Labelled photos from "data", an image-classification folder in asofiorg/AgroScan. The possible labels are: fito, healthy, monilia pod rot, pod borer.

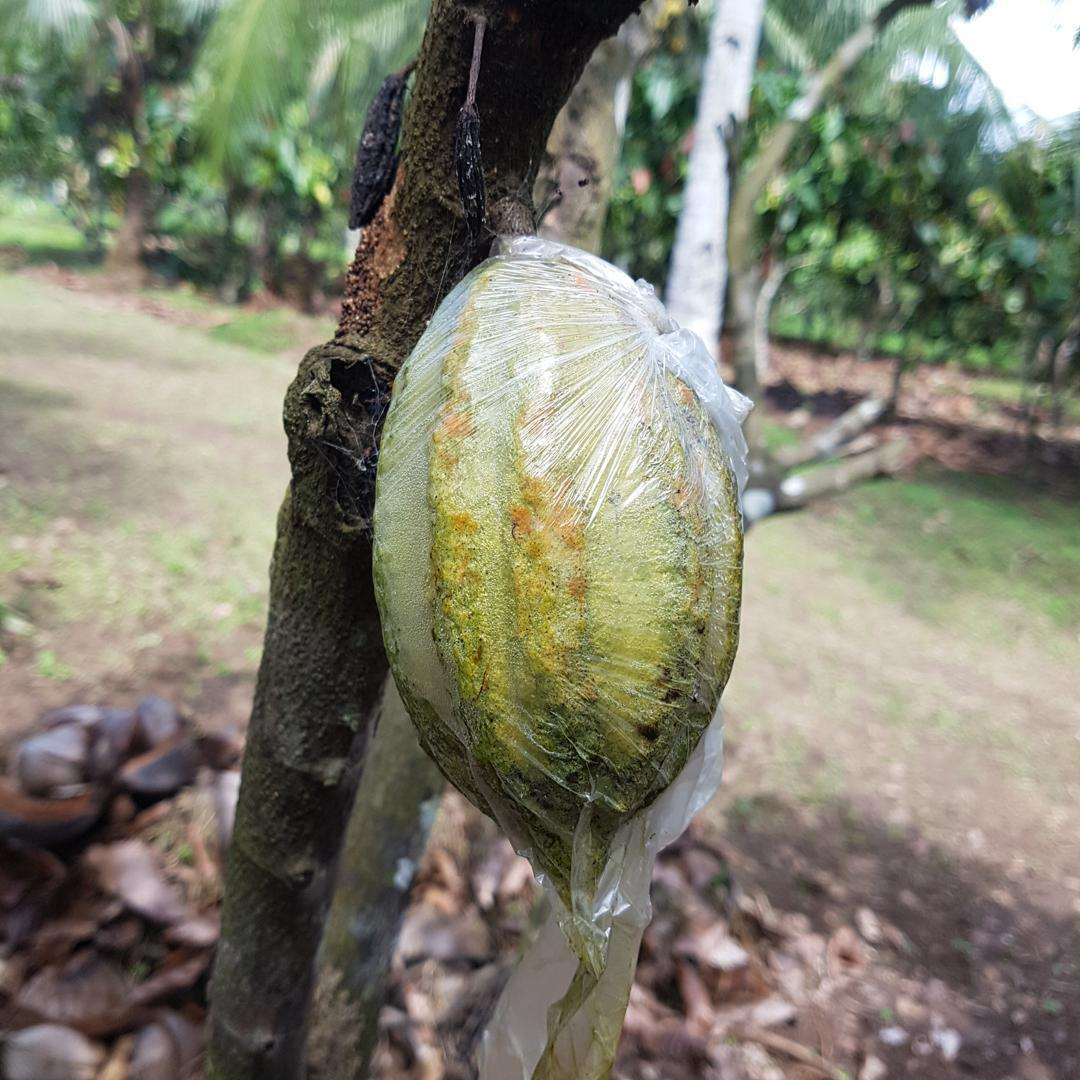
Label: pod borer

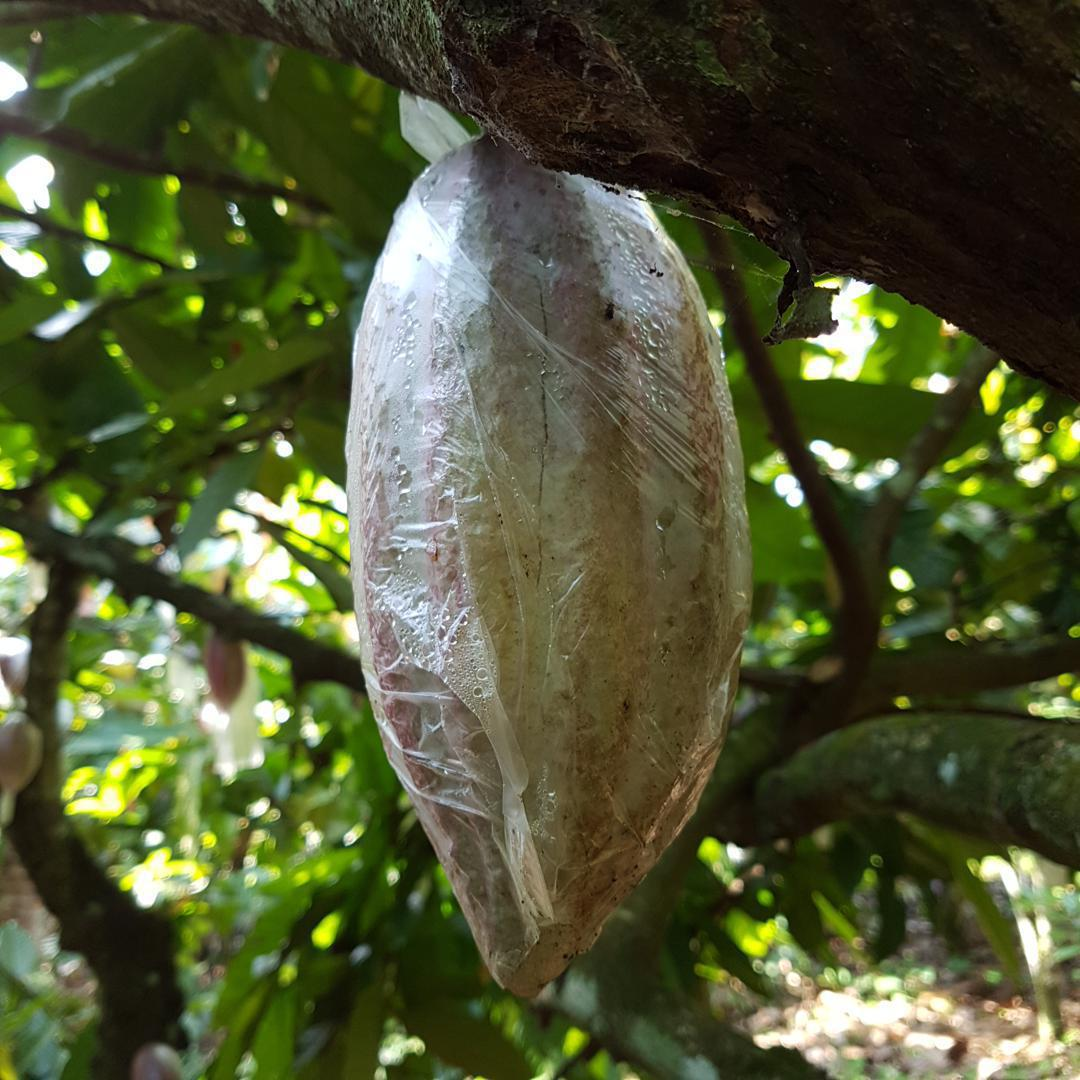
Label: healthy

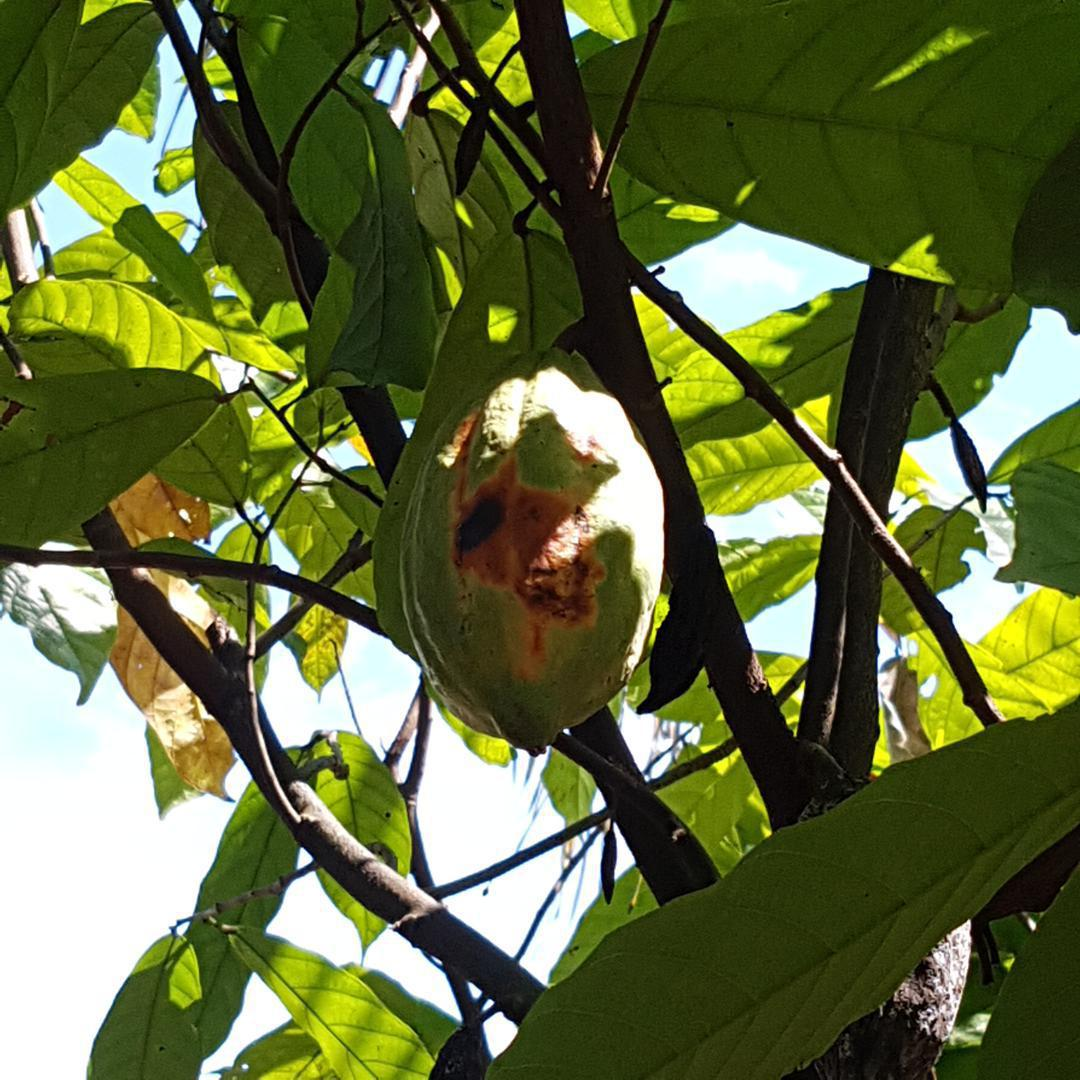
Label: pod borer

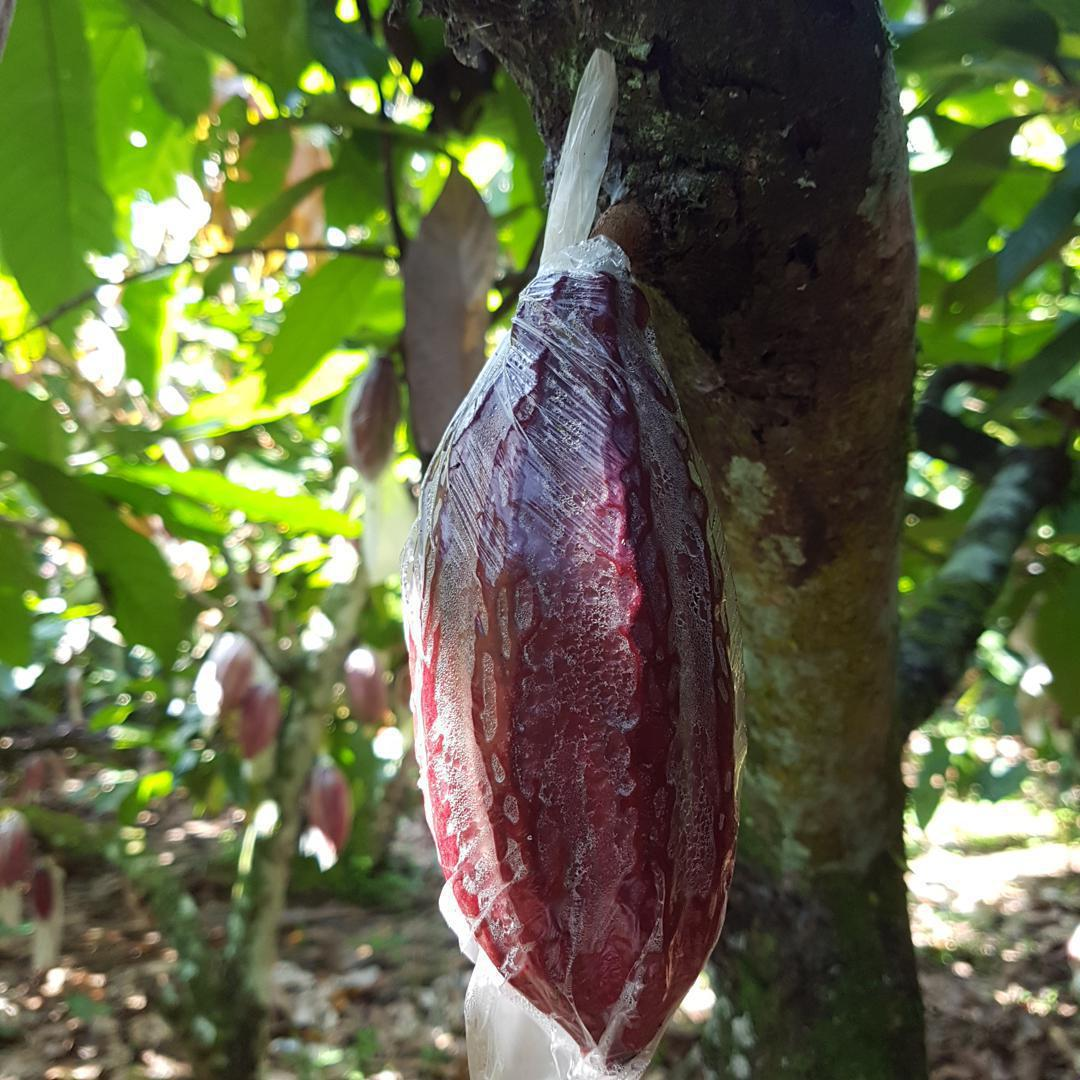
Label: healthy

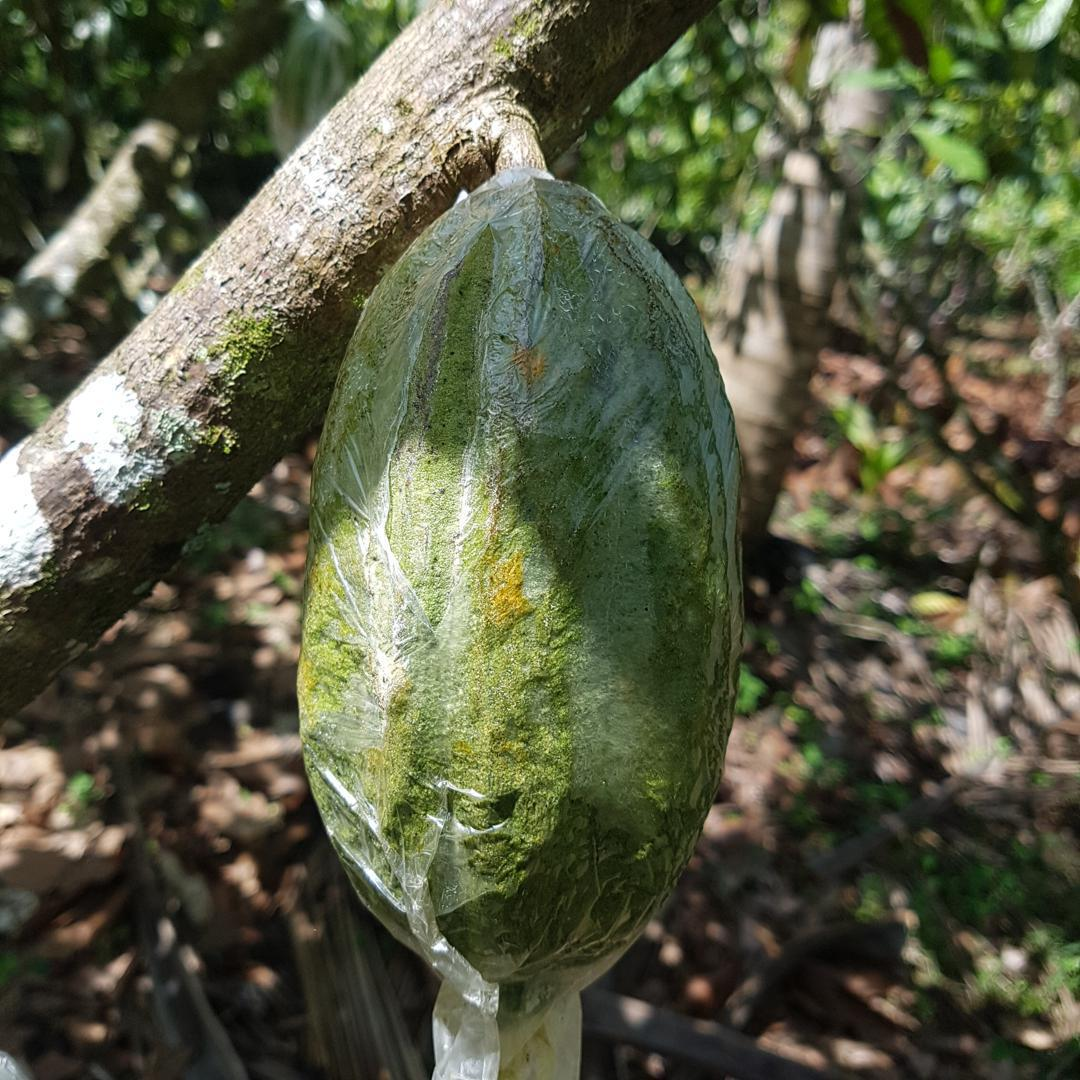
Label: pod borer

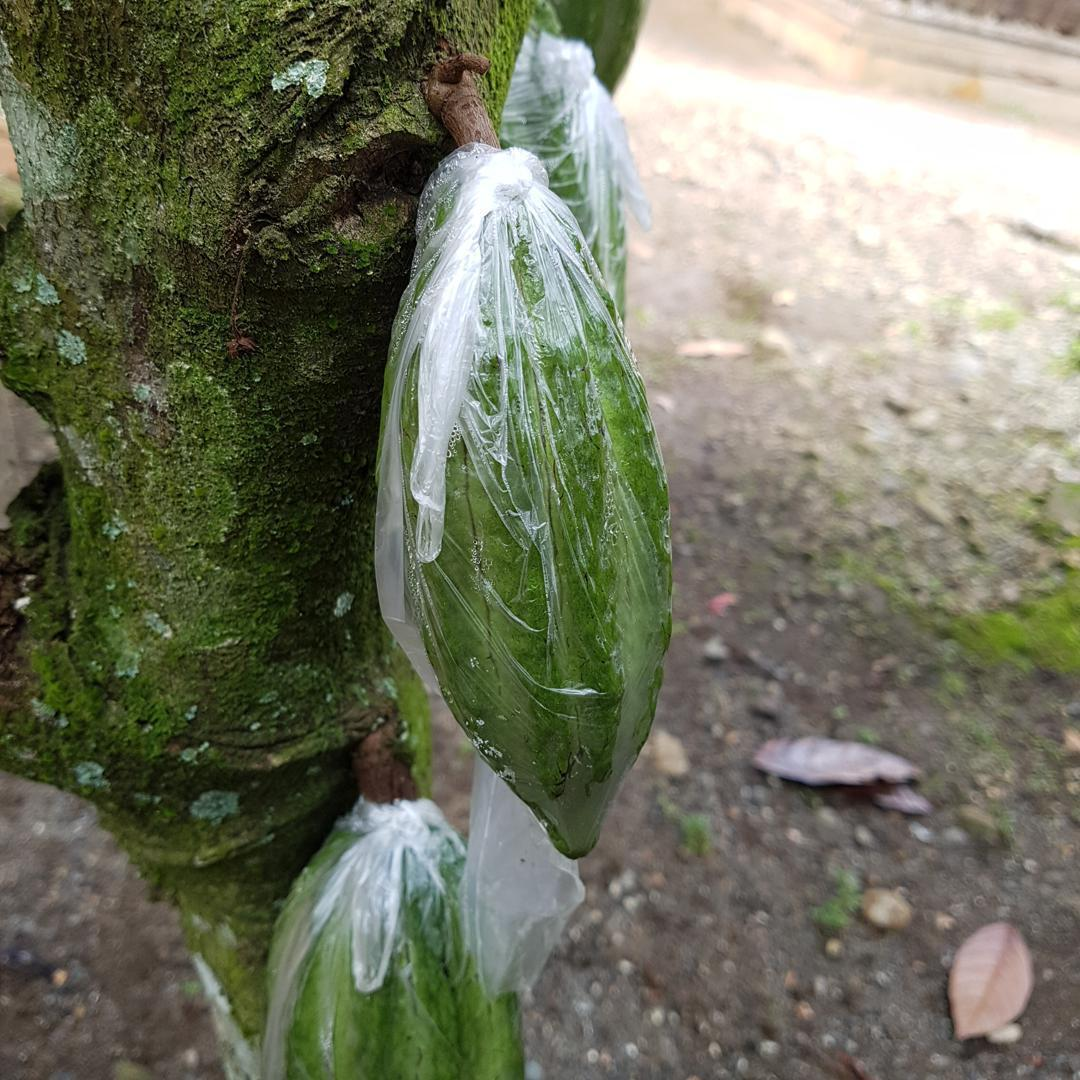
Label: healthy
